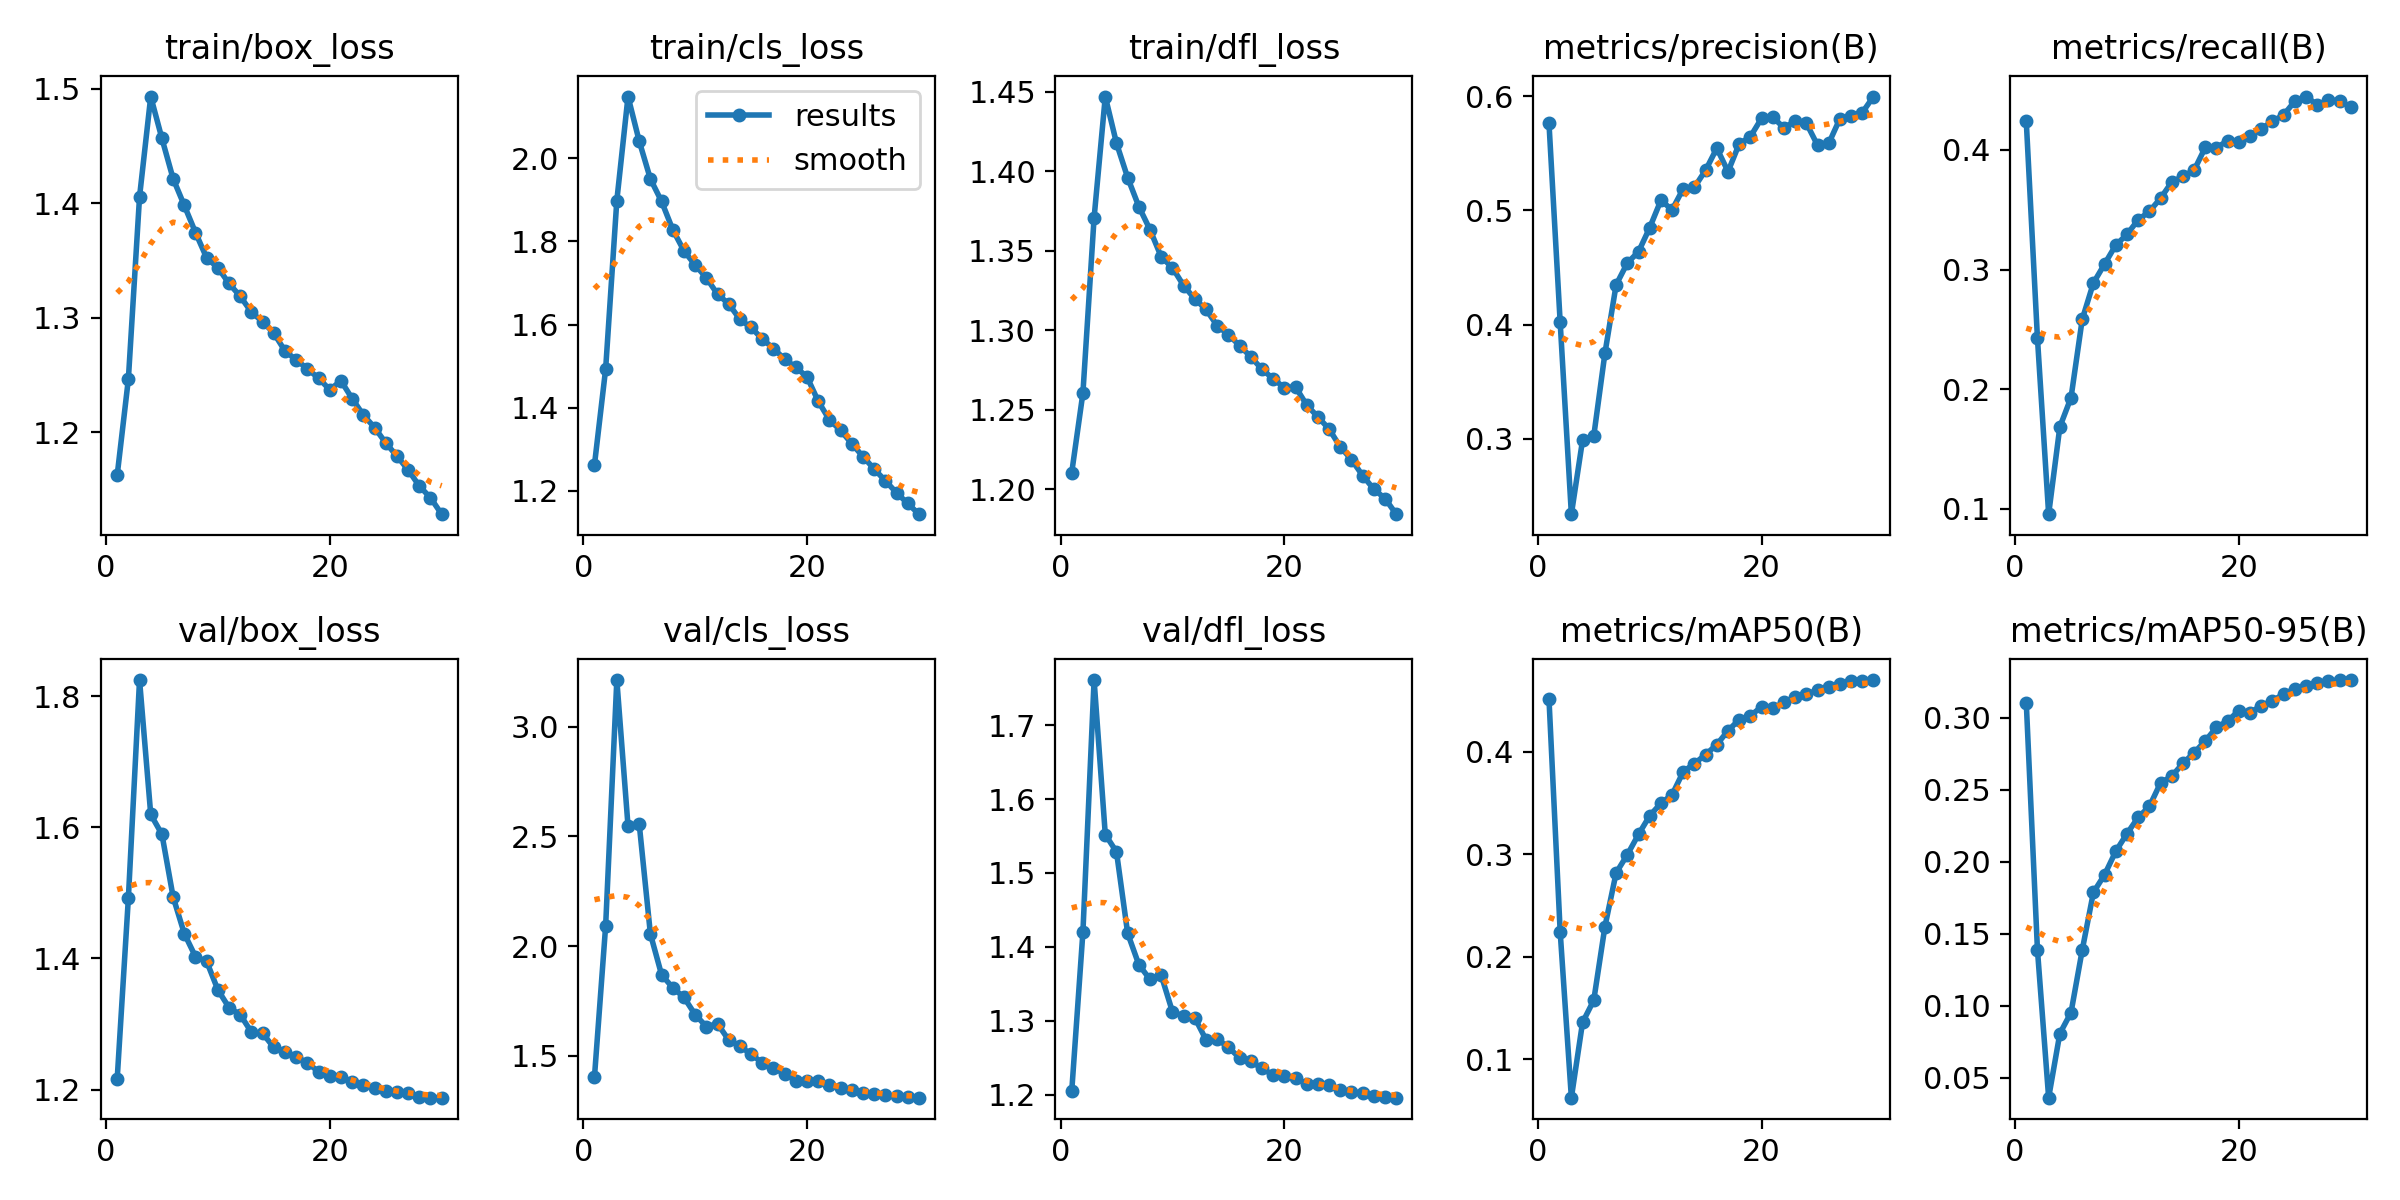

Source data for this figure (header and first rows):
epoch, time, train/box_loss, train/cls_loss, train/dfl_loss, metrics/precision(B), metrics/recall(B), metrics/mAP50(B), metrics/mAP50-95(B), val/box_loss, val/cls_loss, val/dfl_loss, lr/pg0, lr/pg1, lr/pg2
1, 149.5, 1.162, 1.262, 1.21, 0.5762, 0.4238, 0.4514, 0.3106, 1.216, 1.401, 1.205, 0.003325, 0.003325, 0.003325
2, 245.8, 1.246, 1.493, 1.26, 0.4018, 0.2424, 0.2245, 0.1389, 1.492, 2.091, 1.42, 0.006438, 0.006438, 0.006438
3, 341.9, 1.406, 1.898, 1.371, 0.2339, 0.09556, 0.06273, 0.03634, 1.824, 3.214, 1.761, 0.009332, 0.009332, 0.009332
4, 440.1, 1.493, 2.148, 1.447, 0.2988, 0.1685, 0.1362, 0.08085, 1.619, 2.548, 1.552, 0.00901, 0.00901, 0.00901
5, 536.3, 1.457, 2.041, 1.418, 0.3024, 0.193, 0.1577, 0.09547, 1.589, 2.558, 1.529, 0.00868, 0.00868, 0.00868
6, 634.6, 1.421, 1.95, 1.396, 0.375, 0.2583, 0.2297, 0.1388, 1.494, 2.055, 1.418, 0.00835, 0.00835, 0.00835
7, 731.9, 1.398, 1.896, 1.378, 0.4349, 0.2888, 0.282, 0.1789, 1.438, 1.869, 1.376, 0.00802, 0.00802, 0.00802
8, 829, 1.374, 1.828, 1.363, 0.454, 0.3046, 0.2997, 0.1911, 1.403, 1.81, 1.356, 0.00769, 0.00769, 0.00769
9, 925.4, 1.352, 1.777, 1.346, 0.4638, 0.3205, 0.3196, 0.2074, 1.395, 1.766, 1.362, 0.00736, 0.00736, 0.00736
10, 1022, 1.344, 1.743, 1.339, 0.4849, 0.3293, 0.3377, 0.2197, 1.352, 1.687, 1.312, 0.00703, 0.00703, 0.00703
11, 1119, 1.33, 1.712, 1.328, 0.5089, 0.3416, 0.3499, 0.231, 1.325, 1.633, 1.306, 0.0067, 0.0067, 0.0067
12, 1215, 1.319, 1.673, 1.32, 0.5006, 0.3485, 0.3582, 0.2385, 1.314, 1.645, 1.304, 0.00637, 0.00637, 0.00637
13, 1313, 1.305, 1.65, 1.313, 0.5192, 0.3596, 0.3808, 0.2549, 1.288, 1.571, 1.274, 0.00604, 0.00604, 0.00604
14, 1412, 1.296, 1.613, 1.303, 0.5204, 0.3731, 0.3887, 0.2596, 1.286, 1.543, 1.275, 0.00571, 0.00571, 0.00571
15, 1509, 1.286, 1.593, 1.297, 0.5353, 0.3779, 0.3975, 0.2684, 1.264, 1.506, 1.264, 0.00538, 0.00538, 0.00538
16, 1607, 1.271, 1.565, 1.29, 0.5546, 0.383, 0.4072, 0.2759, 1.257, 1.466, 1.25, 0.00505, 0.00505, 0.00505
17, 1705, 1.263, 1.542, 1.283, 0.5341, 0.4021, 0.4207, 0.284, 1.249, 1.442, 1.246, 0.00472, 0.00472, 0.00472
18, 1802, 1.255, 1.517, 1.275, 0.5584, 0.4019, 0.4316, 0.2935, 1.241, 1.417, 1.236, 0.00439, 0.00439, 0.00439
19, 1900, 1.247, 1.497, 1.269, 0.5647, 0.4075, 0.4353, 0.2979, 1.227, 1.385, 1.227, 0.00406, 0.00406, 0.00406
20, 1998, 1.237, 1.474, 1.264, 0.5808, 0.4067, 0.4442, 0.305, 1.222, 1.384, 1.226, 0.00373, 0.00373, 0.00373
21, 2096, 1.245, 1.416, 1.264, 0.5817, 0.4118, 0.4427, 0.3038, 1.22, 1.382, 1.223, 0.0034, 0.0034, 0.0034
22, 2192, 1.229, 1.371, 1.253, 0.5724, 0.4177, 0.4483, 0.3084, 1.212, 1.364, 1.215, 0.00307, 0.00307, 0.00307
23, 2287, 1.215, 1.346, 1.245, 0.5783, 0.4238, 0.4535, 0.312, 1.207, 1.354, 1.214, 0.00274, 0.00274, 0.00274
24, 2383, 1.204, 1.313, 1.238, 0.5765, 0.4292, 0.4564, 0.3165, 1.202, 1.344, 1.213, 0.00241, 0.00241, 0.00241
25, 2479, 1.191, 1.283, 1.227, 0.5572, 0.4406, 0.4603, 0.3202, 1.198, 1.33, 1.207, 0.00208, 0.00208, 0.00208
26, 2575, 1.179, 1.253, 1.219, 0.5588, 0.4446, 0.4635, 0.3219, 1.196, 1.322, 1.204, 0.00175, 0.00175, 0.00175
27, 2671, 1.167, 1.224, 1.208, 0.5805, 0.4377, 0.4666, 0.3239, 1.195, 1.318, 1.202, 0.00142, 0.00142, 0.00142
28, 2767, 1.153, 1.196, 1.2, 0.5827, 0.4415, 0.4689, 0.3254, 1.189, 1.314, 1.198, 0.00109, 0.00109, 0.00109
29, 2862, 1.143, 1.17, 1.194, 0.5858, 0.4412, 0.4694, 0.3262, 1.188, 1.31, 1.197, 0.00076, 0.00076, 0.00076
30, 2958, 1.128, 1.144, 1.184, 0.5998, 0.4356, 0.4701, 0.3263, 1.188, 1.308, 1.196, 0.00043, 0.00043, 0.00043
